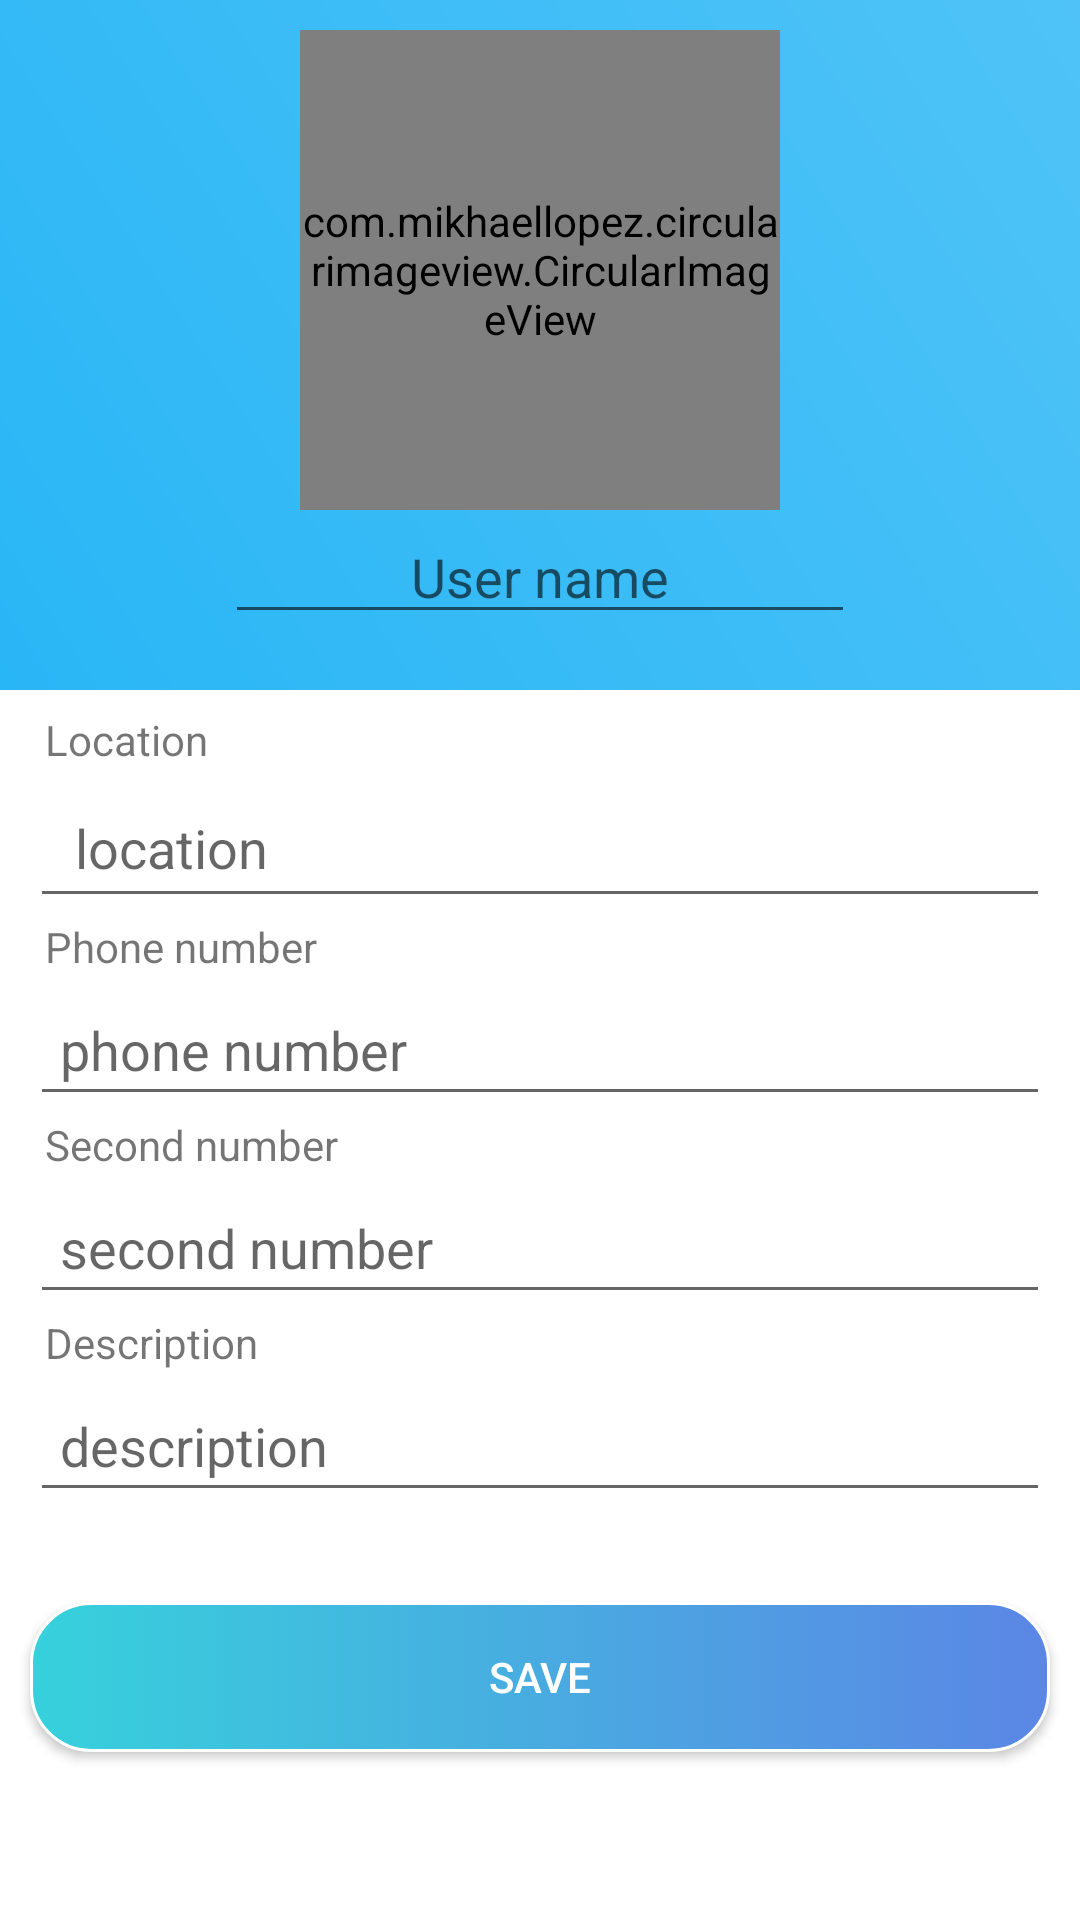

The Android layout XML behind this screen, and the referenced resources:
<!-- AndroidManifest.xml: fallback theme Theme.MaterialComponents.DayNight.NoActionBar -->
<!-- res/layout/fragment_editcomp_profile.xml -->
<?xml version="1.0" encoding="utf-8"?>
<LinearLayout xmlns:android="http://schemas.android.com/apk/res/android"
    xmlns:tools="http://schemas.android.com/tools"
    android:layout_width="match_parent"
    xmlns:app="http://schemas.android.com/apk/res-auto"
    android:orientation="vertical"
    android:layout_height="match_parent"
    tools:context=".editcomp_profile">


    <ScrollView
        android:layout_width="match_parent"
        android:layout_height="match_parent"
        android:fillViewport="true"
        tools:context=".after_register">

        <LinearLayout
            android:layout_width="match_parent"
            android:layout_height="match_parent"
            android:background="@android:color/white"
            android:orientation="vertical">

            <LinearLayout
                android:layout_width="match_parent"
                android:layout_height="230dp"
                android:background="@drawable/gradient_bg"
                android:orientation="vertical">


                <com.mikhaellopez.circularimageview.CircularImageView
                    android:id="@+id/profile_pic"
                    android:layout_width="160dp"
                    android:layout_height="160dp"

                    android:layout_alignParentLeft="true"

                    android:layout_gravity="center"
                    android:layout_marginTop="10dp"
                    android:clickable="true"
                    android:src="@drawable/duafult"
                    app:civ_border_color="#EEEEEE"
                    app:civ_border_width="4dp"
                    app:civ_shadow="true"
                    app:civ_shadow_color="#8BC34A"
                    app:civ_shadow_radius="10" />

                <EditText
                    android:id="@+id/ed_name"
                    android:layout_width="wrap_content"
                    android:layout_height="wrap_content"
                    android:layout_gravity="center"
                    android:ems="10"
                    android:gravity="center"
                    android:hint="User name"
                    android:inputType="textPersonName"
                    android:textColor="@android:color/white" />

            </LinearLayout>

            <TextView
                android:id="@+id/textView9"
                android:layout_width="wrap_content"
                android:layout_height="wrap_content"
                android:layout_marginLeft="15dp"
                android:layout_marginTop="7dp"
                android:text="Location" />

            <EditText
                android:id="@+id/ed_location"
                android:layout_width="match_parent"
                android:layout_height="50dp"
                android:layout_marginLeft="10dp"
                android:layout_marginRight="10dp"
                android:ems="10"
                android:hint="location"
                android:inputType="textPersonName"
                android:paddingLeft="15dp" />

            <TextView
                android:id="@+id/textView10"
                android:layout_width="wrap_content"
                android:layout_height="wrap_content"
                android:layout_marginLeft="15dp"
                android:text="Phone number" />

            <EditText
                android:id="@+id/etPhone"
                android:layout_width="match_parent"
                android:layout_height="47dp"
                android:layout_marginLeft="10dp"
                android:layout_marginRight="10dp"
                android:ems="10"
                android:hint="phone number"
                android:inputType="phone"
                android:paddingLeft="10dp" />

            <TextView
                android:id="@+id/textView11"
                android:layout_width="wrap_content"
                android:layout_height="wrap_content"
                android:layout_marginLeft="15dp"
                android:text="Second number" />

            <EditText
                android:id="@+id/etPhone2"
                android:layout_width="match_parent"
                android:layout_height="47dp"
                android:layout_marginLeft="10dp"
                android:layout_marginRight="10dp"
                android:ems="10"
                android:hint="second number"
                android:inputType="phone"
                android:paddingLeft="10dp" />

            <TextView
                android:id="@+id/textView12"
                android:layout_width="wrap_content"
                android:layout_height="wrap_content"
                android:layout_marginLeft="15dp"
                android:text="Description" />

            <EditText
                android:id="@+id/description"
                android:layout_width="match_parent"
                android:layout_height="47dp"
                android:layout_marginLeft="10dp"
                android:layout_marginRight="10dp"
                android:ems="10"
                android:hint="description"
                android:inputType="text"
                android:paddingLeft="10dp" />

            <Button
                android:id="@+id/btn_save"
                android:layout_width="match_parent"
                android:layout_height="50dp"
                android:layout_marginLeft="10dp"
                android:layout_marginTop="30dp"
                android:layout_marginRight="10dp"
                android:background="@drawable/btn_back"
                android:text="save"
                android:textColor="@android:color/white" />

        </LinearLayout>

    </ScrollView>

</LinearLayout>
<!-- resources referenced by this layout -->
<resources>
  <!-- drawable btn_back (drawable) -->
  <?xml version="1.0" encoding="utf-8"?>
  <selector xmlns:android="http://schemas.android.com/apk/res/android">
      <item android:state_pressed="true" >
          <shape>
              <solid
                  android:color="#5B86E5" />
              <stroke
                  android:width="1dp"
                  android:color="#FFFFFF" />
              <corners
                  android:radius="20dp" />
              <padding
                  android:left="10dp"
                  android:top="10dp"
                  android:right="10dp"
                  android:bottom="10dp" />
          </shape>
      </item>
      <item>
          <shape>
              <gradient
                  android:startColor="#36D1DC"
                  android:endColor="#5B86E5"
  
  
                   />
              <stroke
                  android:width="1dp"
                  android:color="#FFFFFF" />
              <corners
                  android:radius="20dp" />
              <padding
                  android:left="10dp"
                  android:top="10dp"
                  android:right="10dp"
                  android:bottom="10dp" />
          </shape>
      </item>
  </selector>
  <!-- drawable duafult: png bitmap (drawable, 13551 bytes) -->
  <!-- drawable gradient_bg (drawable) -->
  <shape xmlns:android="http://schemas.android.com/apk/res/android">
      <gradient android:angle="45"
          android:startColor="#29B6F6"
          android:endColor="#4FC3F7"
          />
  
  </shape>
</resources>
